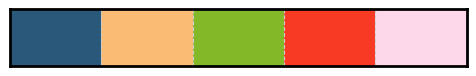

The matplotlib source for this figure:
#!/usr/bin/env python
# -*- coding: utf-8 -*-
import seaborn as sns
import matplotlib.pyplot as plt

sns.set_style("whitegrid", {'axes.grid' : True})
sns.set_context("paper", font_scale=1.5)

plt.rcParams.update({'axes.edgecolor': 'black', 'axes.linewidth': 2, 
                     'axes.grid': True, 'grid.linestyle': '--'})
colors = ['#2A587A', '#FABC75', '#83B828', '#F83A25', '#FDD8EB']
sns.palplot(colors)
sns.set_palette(sns.color_palette(colors), 8, .75)
sub_figure_title = {"fontweight": 700, 'fontname':'Times New Roman', 'fontsize': 18}
plt.tight_layout()
